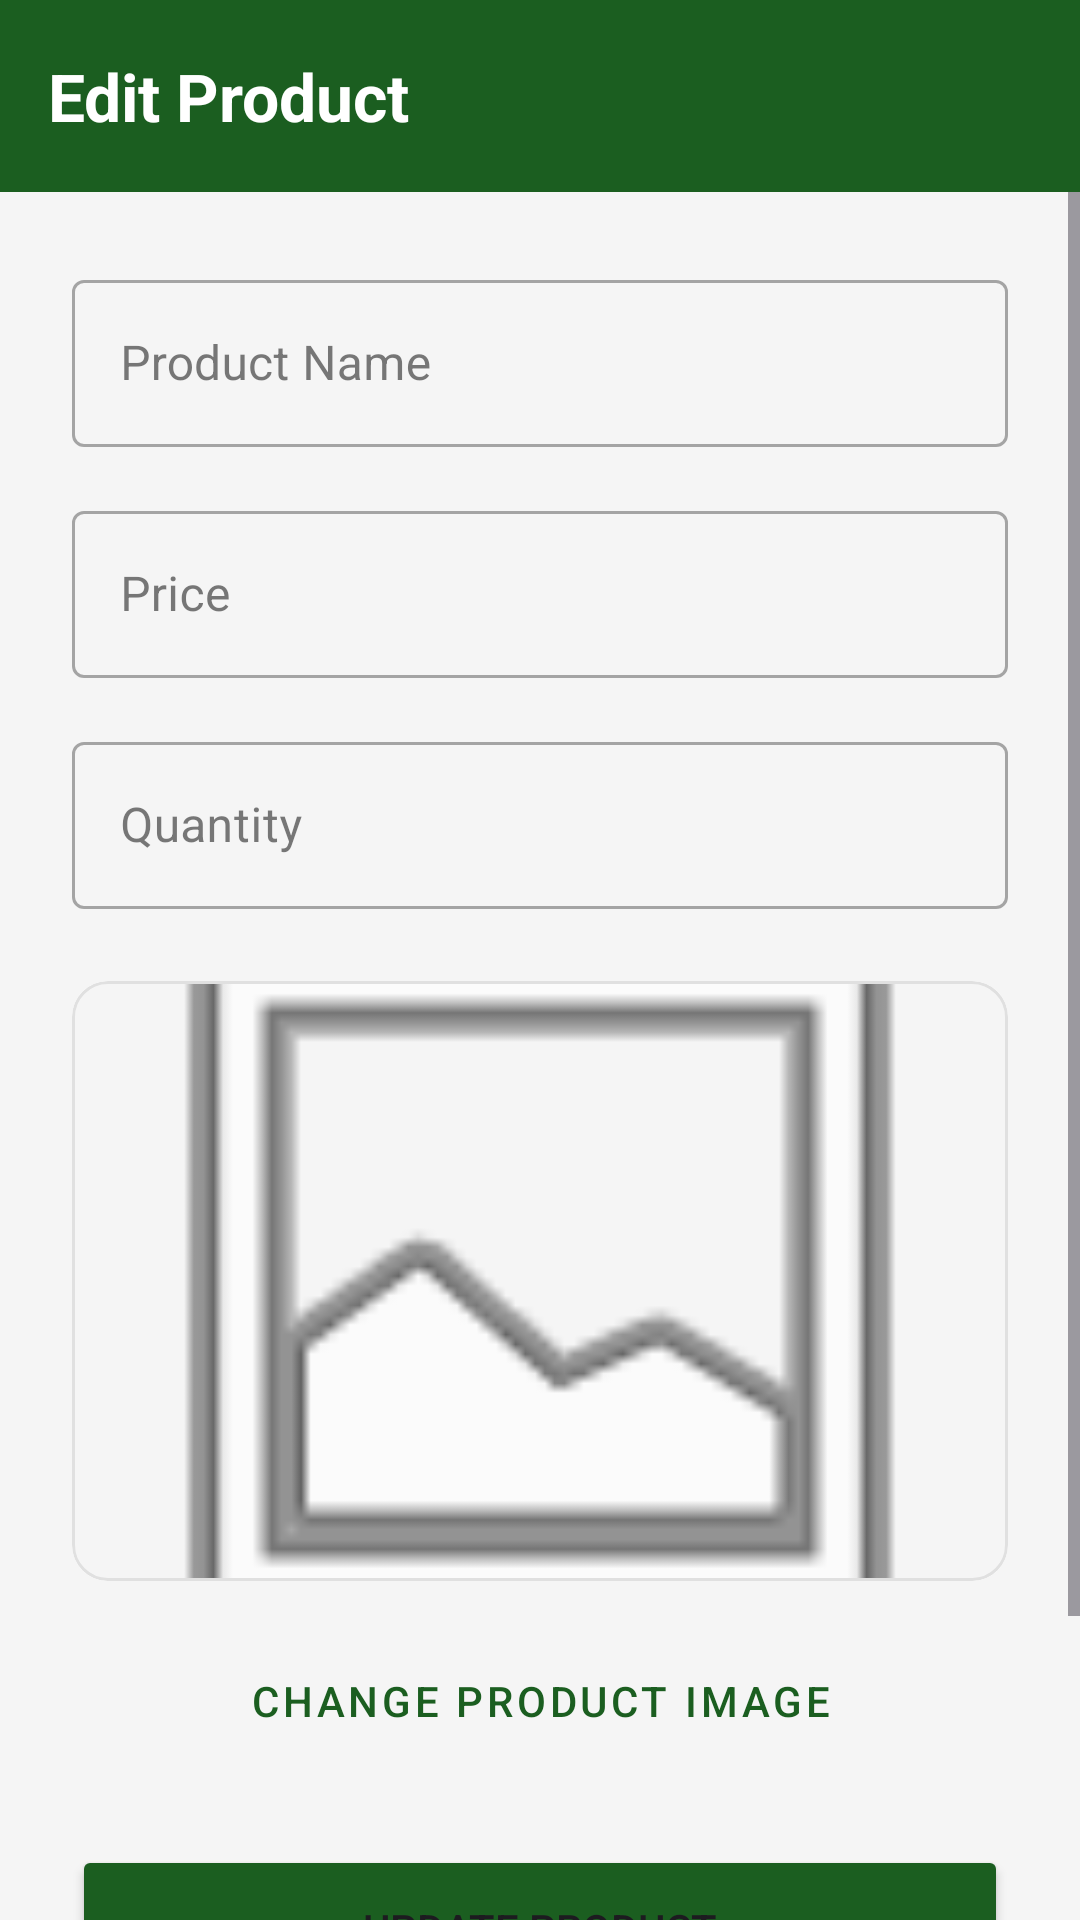

Write the Android layout XML for this screen, with the resource values it uses.
<!-- AndroidManifest.xml: application theme Theme.StockSync -->
<!-- res/layout/activity_edit_product.xml -->
<?xml version="1.0" encoding="utf-8"?>
<LinearLayout xmlns:android="http://schemas.android.com/apk/res/android"
    xmlns:app="http://schemas.android.com/apk/res-auto"
    android:layout_width="match_parent"
    android:layout_height="match_parent"
    android:orientation="vertical"
    android:fitsSystemWindows="true">

    <com.google.android.material.appbar.MaterialToolbar
        android:id="@+id/toolbar"
        android:layout_width="match_parent"
        android:layout_height="?attr/actionBarSize"
        android:background="@color/primary"
        app:title="Edit Product"
        app:titleTextColor="@color/white"/>

    <ScrollView
        android:layout_width="match_parent"
        android:layout_height="match_parent"
        android:background="@color/background">

        <LinearLayout
            android:layout_width="match_parent"
            android:layout_height="wrap_content"
            android:orientation="vertical"
            android:padding="24dp">

            <com.google.android.material.textfield.TextInputLayout
                android:layout_width="match_parent"
                android:layout_height="wrap_content"
                android:layout_marginBottom="16dp"
                style="@style/Widget.MaterialComponents.TextInputLayout.OutlinedBox">
                <com.google.android.material.textfield.TextInputEditText
                    android:id="@+id/etProdName"
                    android:layout_width="match_parent"
                    android:layout_height="wrap_content"
                    android:hint="Product Name"/>
            </com.google.android.material.textfield.TextInputLayout>

            <com.google.android.material.textfield.TextInputLayout
                android:layout_width="match_parent"
                android:layout_height="wrap_content"
                android:layout_marginBottom="16dp"
                style="@style/Widget.MaterialComponents.TextInputLayout.OutlinedBox">
                <com.google.android.material.textfield.TextInputEditText
                    android:id="@+id/etProdPrice"
                    android:layout_width="match_parent"
                    android:layout_height="wrap_content"
                    android:hint="Price"
                    android:inputType="numberDecimal"/>
            </com.google.android.material.textfield.TextInputLayout>

            <com.google.android.material.textfield.TextInputLayout
                android:layout_width="match_parent"
                android:layout_height="wrap_content"
                android:layout_marginBottom="24dp"
                style="@style/Widget.MaterialComponents.TextInputLayout.OutlinedBox">
                <com.google.android.material.textfield.TextInputEditText
                    android:id="@+id/etProdQty"
                    android:layout_width="match_parent"
                    android:layout_height="wrap_content"
                    android:hint="Quantity"
                    android:inputType="number"/>
            </com.google.android.material.textfield.TextInputLayout>

            <com.google.android.material.card.MaterialCardView
                android:layout_width="match_parent"
                android:layout_height="wrap_content"
                android:layout_marginBottom="16dp"
                app:cardCornerRadius="12dp"
                app:cardElevation="0dp"
                app:strokeWidth="1dp"
                app:strokeColor="@color/divider">

                <ImageView
                    android:id="@+id/ivProductPreview"
                    android:layout_width="match_parent"
                    android:layout_height="200dp"
                    android:scaleType="centerCrop"
                    android:src="@android:drawable/ic_menu_gallery"
                    android:background="@color/background"
                    android:contentDescription="Product Preview" />
            </com.google.android.material.card.MaterialCardView>

            <Button
                android:id="@+id/btnSelectImage"
                style="@style/Widget.MaterialComponents.Button.OutlinedButton"
                android:layout_width="match_parent"
                android:layout_height="wrap_content"
                android:layout_marginBottom="24dp"
                android:text="Change Product Image" />

            <Button
                android:id="@+id/btnUpdateProduct"
                android:layout_width="match_parent"
                android:layout_height="56dp"
                android:layout_marginBottom="12dp"
                android:backgroundTint="@color/primary"
                android:text="Update Product" />

            <Button
                android:id="@+id/btnDeleteProduct"
                android:layout_width="match_parent"
                android:layout_height="56dp"
                android:backgroundTint="@color/error"
                android:text="Delete Product"
                android:textColor="@color/white" />

        </LinearLayout>
    </ScrollView>
</LinearLayout>
<!-- resources referenced by this layout -->
<resources>
  <color name="background">#FFF5F5F5</color>
  <color name="divider">#FFE0E0E0</color>
  <color name="error">#FFD32F2F</color>
  <color name="primary">#FF1B5E20</color>
  <color name="white">#FFFFFFFF</color>
  <style name="Theme.StockSync" parent="Base.Theme.StockSync" />
  <style name="Base.Theme.StockSync" parent="Theme.Material3.DayNight.NoActionBar">
          <item name="colorPrimary">@color/primary</item>
          <item name="colorPrimaryVariant">@color/primary_dark</item>
          <item name="colorSecondary">@color/secondary</item>
          <item name="colorSecondaryVariant">@color/secondary_dark</item>
          <item name="android:colorBackground">@color/background</item>
          <item name="colorSurface">@color/surface</item>
          <item name="colorOnPrimary">@color/on_primary</item>
          <item name="colorOnSurface">@color/on_surface</item>
          <item name="colorError">@color/error</item>
          <item name="android:statusBarColor">@color/primary_dark</item>
          <item name="android:windowDrawsSystemBarBackgrounds">true</item>
          <item name="android:windowLightStatusBar">false</item>
          <item name="toolbarStyle">@style/Widget.StockSync.Toolbar</item>
      </style>
  <color name="primary_dark">#FF0D3B13</color>
  <color name="secondary">#FFFFA000</color>
  <color name="secondary_dark">#FFC67100</color>
  <color name="surface">#FFFFFFFF</color>
  <color name="on_primary">#FFFFFFFF</color>
  <color name="on_surface">#FF212121</color>
  <style name="Widget.StockSync.Toolbar" parent="Widget.Material3.Toolbar">
          <item name="titleTextAppearance">@style/TextAppearance.StockSync.Toolbar.Title</item>
      </style>
  <style name="TextAppearance.StockSync.Toolbar.Title" parent="TextAppearance.Material3.TitleLarge">
          <item name="android:textStyle">bold</item>
          <item name="android:textColor">@color/white</item>
      </style>
</resources>
